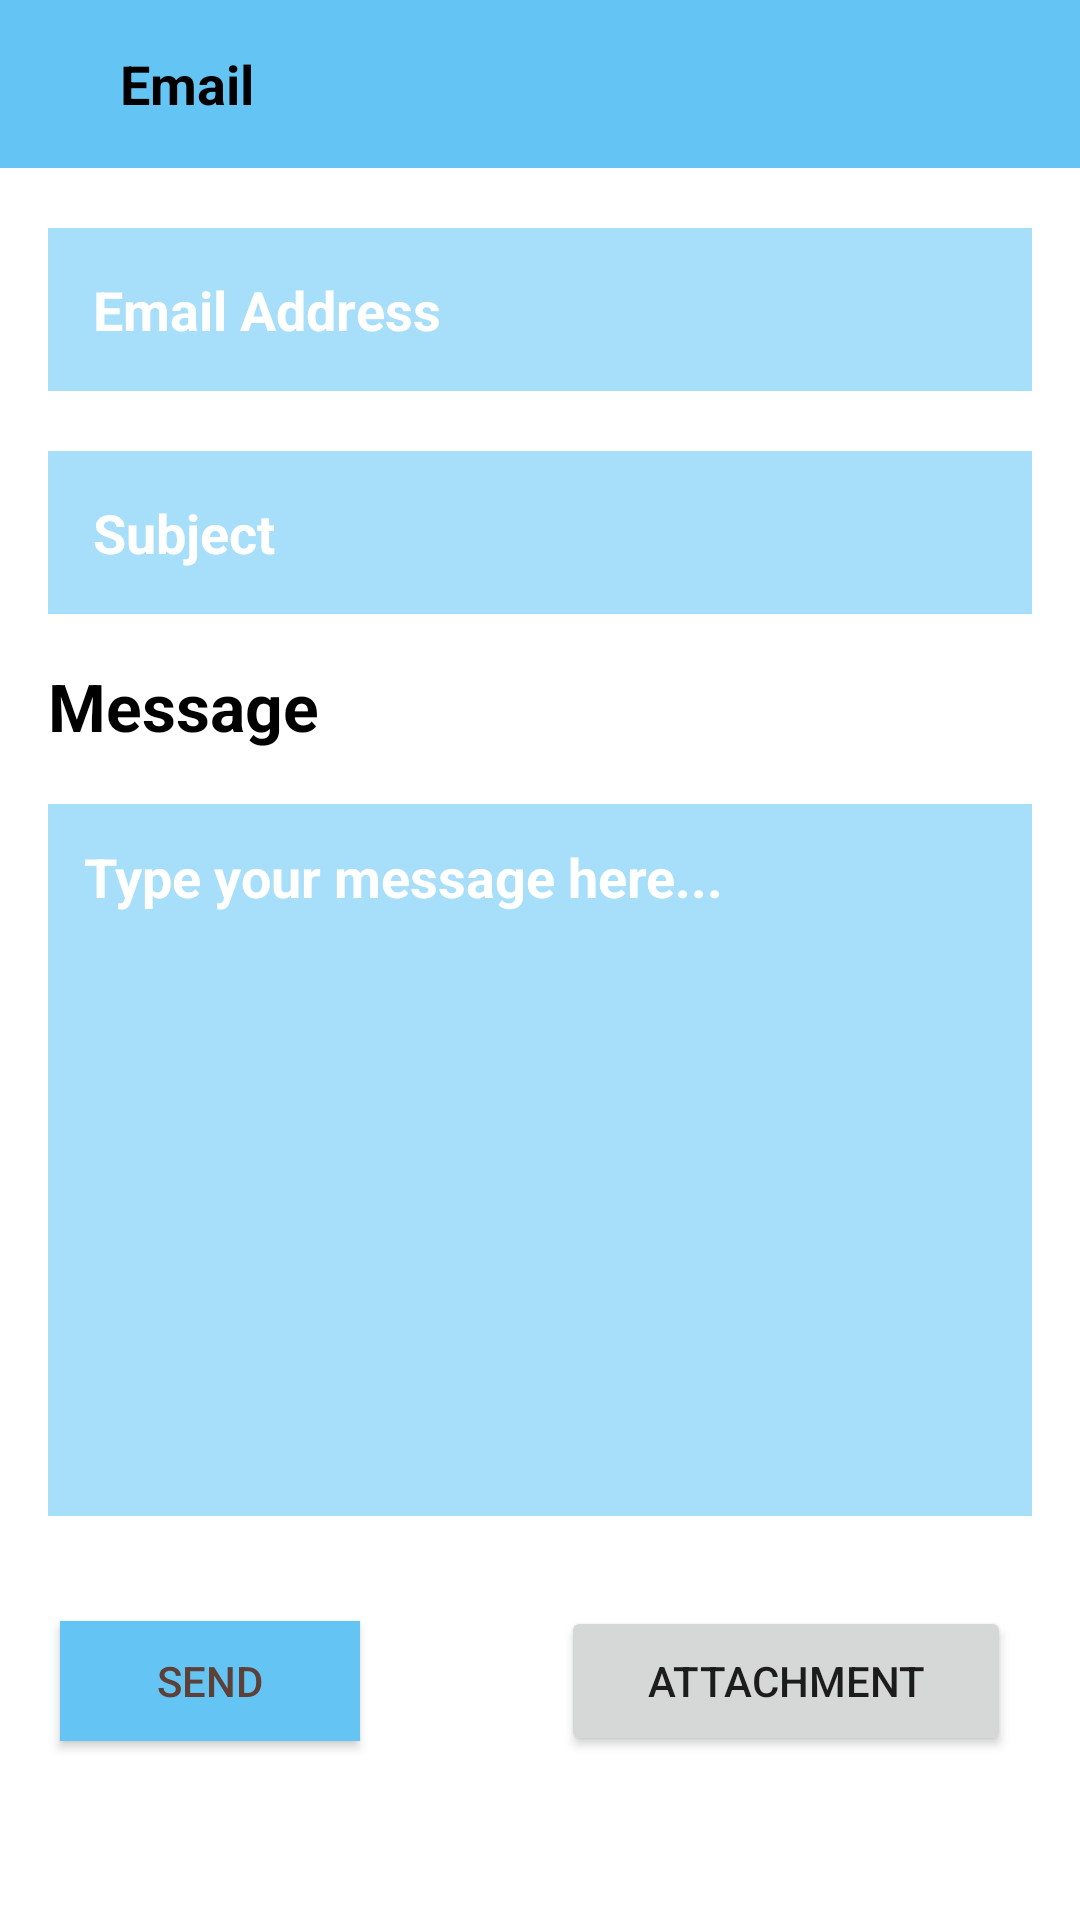

Produce the Android XML layout that renders to this screen, including the resource entries it uses.
<!-- AndroidManifest.xml: application theme Theme.Chat -->
<!-- res/layout/activity_email.xml -->
<?xml version="1.0" encoding="utf-8"?>
<LinearLayout xmlns:android="http://schemas.android.com/apk/res/android"
    xmlns:app="http://schemas.android.com/apk/res-auto"
    xmlns:tools="http://schemas.android.com/tools"
    android:layout_width="match_parent"
    android:layout_height="match_parent"
    android:orientation="vertical"
    android:background="@color/white"
    tools:context=".EmailActivity">

    <LinearLayout
        android:id="@+id/action_bar"
        android:layout_width="match_parent"
        android:layout_height="?actionBarSize"
        android:background="#64C4F4"
        android:orientation="horizontal">

        <ImageView
            android:layout_width="wrap_content"
            android:layout_height="wrap_content"
            android:padding="5dp"
            android:layout_margin="10dp"
            android:src="@drawable/ic_baseline_arrow_back_24"
            android:foreground="?selectableItemBackground"
            android:id="@+id/iv_back"/>

        <TextView
            android:layout_width="wrap_content"
            android:layout_height="wrap_content"
            android:text="Email"
            android:layout_gravity="center_vertical"
            android:textSize="18dp"
            android:textStyle="bold"
            android:textColor="@color/black"
            android:layout_marginStart="10dp"/>



    </LinearLayout>


    <EditText
        android:id="@+id/emailAddress"
        android:layout_width="match_parent"
        android:layout_height="wrap_content"
        android:background="#9064C4F4"
        android:drawablePadding="20dp"
        android:padding="15dp"
        android:textColor="@color/black"
        android:textColorHint="@color/white"
        android:layout_marginHorizontal="16dp"
        android:layout_marginTop="20dp"
        android:hint="Email Address"
        android:textStyle="bold" />



    <EditText
        android:id="@+id/subject"
        android:layout_width="match_parent"
        android:layout_height="wrap_content"
        android:background="#9064C4F4"
        android:drawablePadding="20dp"
        android:padding="15dp"
        android:textColor="@color/black"
        android:textColorHint="@color/white"
        android:layout_marginHorizontal="16dp"
        android:layout_marginTop="20dp"
        android:hint="Subject"
        android:textStyle="bold" />

    <TextView
        android:layout_width="wrap_content"
        android:layout_height="wrap_content"
        android:text="Message"
        android:layout_margin="16dp"
        android:textSize="22dp"
        android:layout_marginTop="0dp"
        android:textColor="@color/black"
        android:textStyle="bold"/>

    <EditText
        android:id="@+id/message"
        android:layout_width="match_parent"
        android:layout_height="wrap_content"
        android:background="#9064C4F4"
        android:drawablePadding="20dp"
        android:padding="12dp"
        android:gravity="start"
        android:lines="10"
        android:textColor="@color/black"
        android:textColorHint="@color/white"
        android:layout_marginHorizontal="16dp"
        android:layout_marginTop="2dp"
        android:hint="Type your message here..."
        android:textStyle="bold" />


    <RelativeLayout
        android:layout_width="match_parent"
        android:layout_height="wrap_content"
        android:layout_marginTop="30dp">

        <Button
            android:id="@+id/sendBtn"
            android:layout_width="100dp"
            android:layout_height="40dp"
            android:layout_marginStart="20dp"
            android:layout_marginTop="5dp"
            android:layout_marginEnd="5dp"
            android:layout_marginBottom="5dp"
            android:background="#64C4F4"
            android:text="Send"
            android:textColor="#5D4037" />

        <Button
            android:id="@+id/btAttachment"
            android:layout_width="150dp"
            android:layout_height="50dp"
            android:layout_alignParentEnd="true"
            android:layout_marginEnd="23dp"
            android:text="attachment" />
    </RelativeLayout>

    <TextView
        android:id="@+id/tvAttachment"
        android:layout_width="match_parent"
        android:layout_marginRight="50dp"
        android:textColor="@color/black"
        android:layout_height="wrap_content"
        android:drawableStart="@drawable/ic_baseline_attach_file_24"
        android:visibility="gone" />

</LinearLayout>
<!-- resources referenced by this layout -->
<resources>
  <color name="black">#FF000000</color>
  <color name="white">#FFFFFFFF</color>
  <!-- drawable ic_baseline_attach_file_24 (drawable) -->
  <vector android:alpha="0.68" android:height="30dp"
      android:tint="#000000" android:viewportHeight="24"
      android:viewportWidth="24" android:width="30dp" xmlns:android="http://schemas.android.com/apk/res/android">
      <path android:fillColor="@android:color/white" android:pathData="M16.5,6v11.5c0,2.21 -1.79,4 -4,4s-4,-1.79 -4,-4V5c0,-1.38 1.12,-2.5 2.5,-2.5s2.5,1.12 2.5,2.5v10.5c0,0.55 -0.45,1 -1,1s-1,-0.45 -1,-1V6H10v9.5c0,1.38 1.12,2.5 2.5,2.5s2.5,-1.12 2.5,-2.5V5c0,-2.21 -1.79,-4 -4,-4S7,2.79 7,5v12.5c0,3.04 2.46,5.5 5.5,5.5s5.5,-2.46 5.5,-5.5V6h-1.5z"/>
  </vector>
  <style name="Theme.Chat" parent="Theme.MaterialComponents.DayNight.DarkActionBar">
          
          <item name="colorPrimary">@color/blue_500</item>
          <item name="colorPrimaryVariant">@color/purple_700</item>
          <item name="colorOnPrimary">@color/white</item>
          
          <item name="colorSecondary">@color/teal_200</item>
          <item name="colorSecondaryVariant">@color/teal_700</item>
          <item name="colorOnSecondary">@color/black</item>
          
          <item name="android:statusBarColor">@color/blue_200</item>
          
      </style>
  <color name="blue_500">#03A9F4</color>
  <color name="purple_700">#FF3700B3</color>
  <color name="teal_200">#2196F3</color>
  <color name="teal_700">#FF018786</color>
  <color name="blue_200">#64C4F4</color>
</resources>
